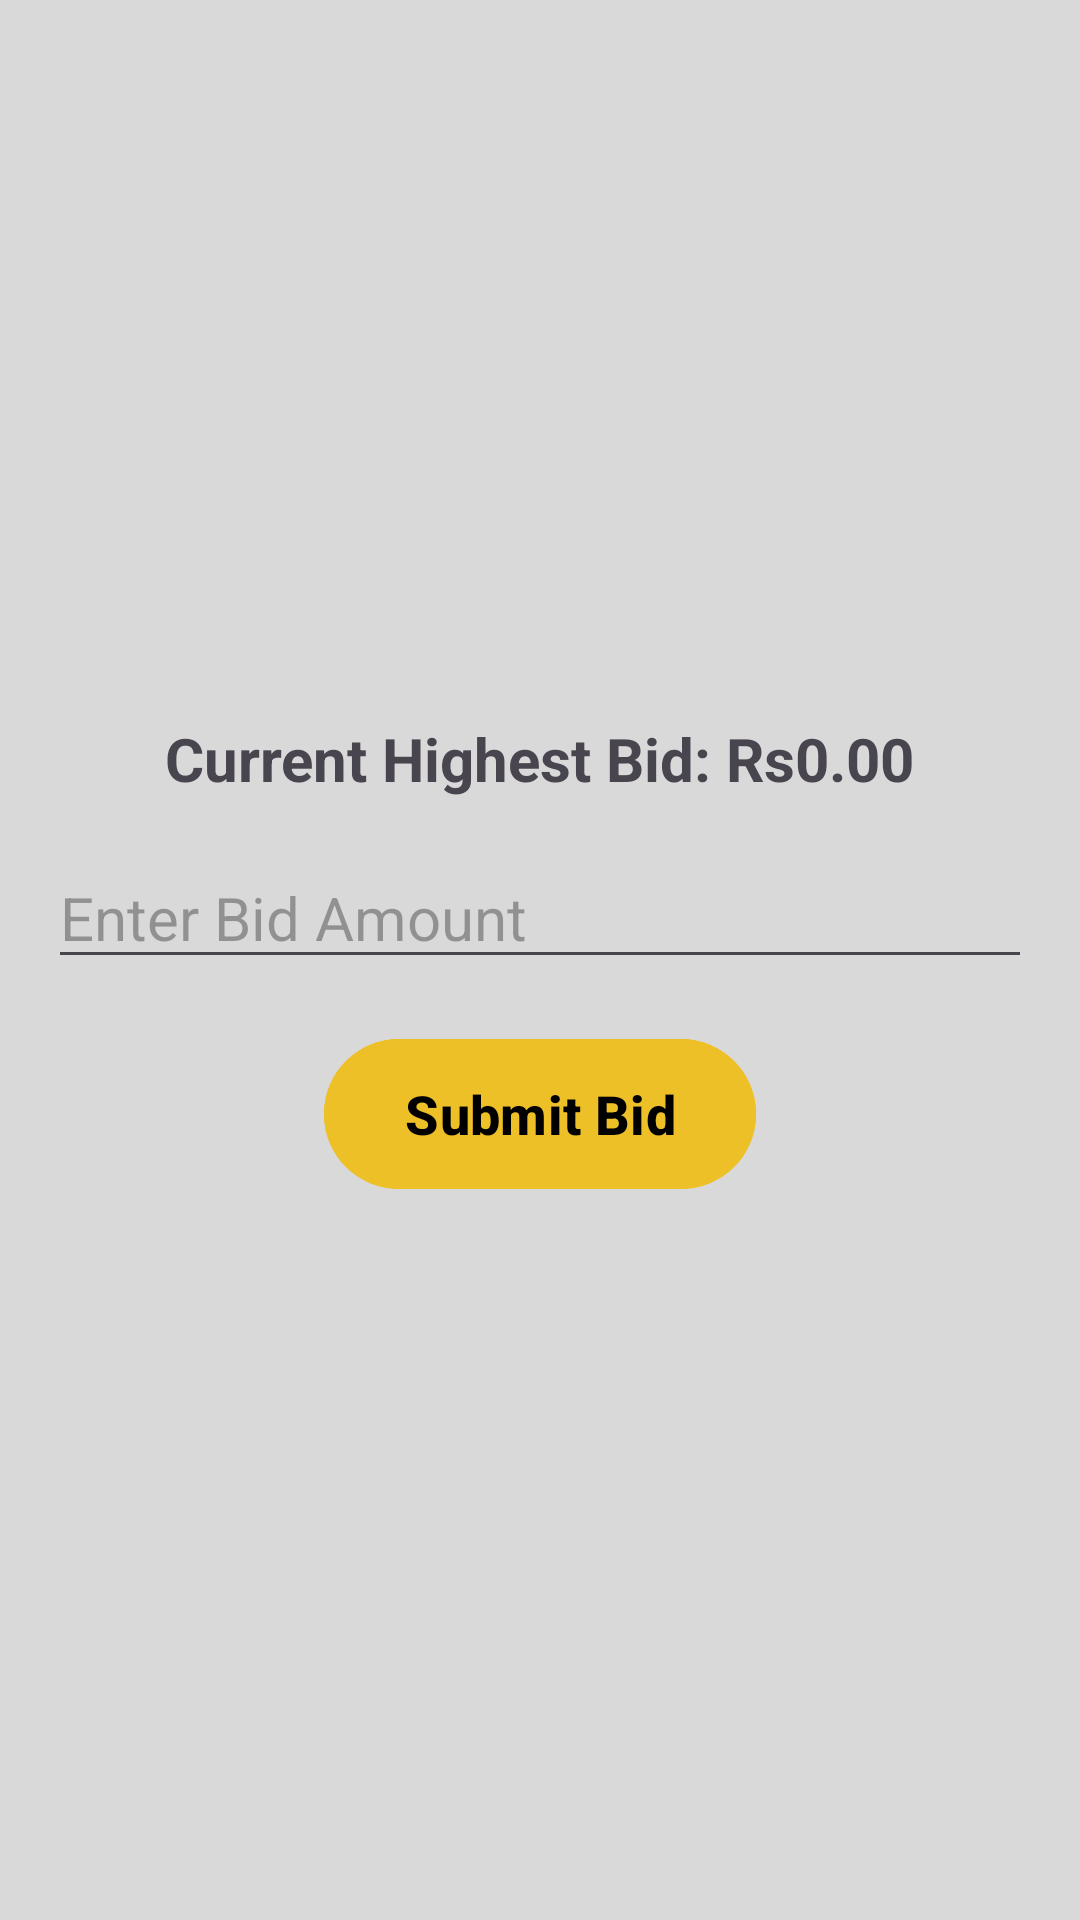

Android layout source for this screen:
<!-- AndroidManifest.xml: application theme Theme.UEEProject -->
<!-- res/layout/dialog_bid_amount.xml -->
<?xml version="1.0" encoding="utf-8"?>
<LinearLayout xmlns:android="http://schemas.android.com/apk/res/android"
    android:layout_width="match_parent"
    android:layout_height="wrap_content"
    android:background="#D9D9D9"
    android:orientation="vertical"
    android:padding="16dp"
    android:gravity="center">

    <TextView
        android:id="@+id/textViewCurrentBid"
        android:layout_width="wrap_content"
        android:layout_height="wrap_content"
        android:layout_marginBottom="16dp"
        android:text="Current Highest Bid: Rs0.00"
        android:textSize="20sp"
        android:textStyle="bold" />

    <EditText
        android:id="@+id/editTextBidAmount"
        android:layout_width="match_parent"
        android:layout_height="wrap_content"
        android:hint="Enter Bid Amount"
        android:textSize="20sp" />

    <Button
        android:id="@+id/buttonSubmitBid"
        android:layout_width="144dp"
        android:layout_height="58dp"
        android:layout_marginTop="16dp"
        android:backgroundTint="@color/button_yellow"
        android:text="Submit Bid"
        android:textColor="@color/button_text_black"
        android:textSize="18sp"
        android:textStyle="bold" />
</LinearLayout>
<!-- resources referenced by this layout -->
<resources>
  <color name="button_text_black">#FF000000</color>
  <color name="button_yellow">#EEC027</color>
  <style name="Theme.UEEProject" parent="Base.Theme.UEEProject" />
  <style name="Base.Theme.UEEProject" parent="Theme.Material3.DayNight.NoActionBar">
          
          
      </style>
</resources>
